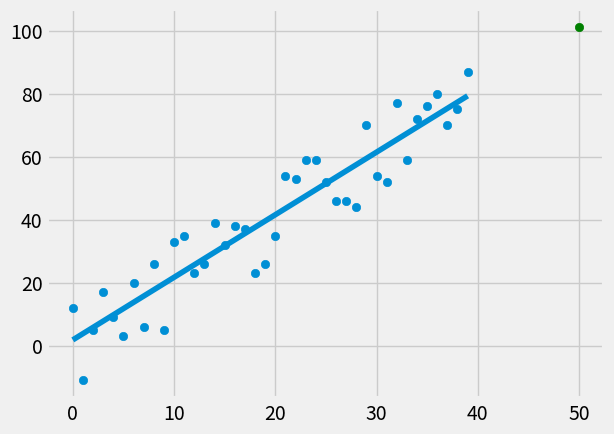

Source code (Python):
from statistics import mean
from matplotlib import style
import numpy as np
import matplotlib.pyplot as plt
import random

style.use("fivethirtyeight")

# x values
xs = np.array([1, 2, 3, 4, 5, 6], dtype=np.float64)
# y values
ys = np.array([5, 4, 6, 5, 6, 7], dtype=np.float64)


def create_dataset(count, variance, step=2, correlation=False):
    val = 1
    ys = []
    for i in range(count):
        y = val + random.randrange(-variance, variance)
        ys.append(y)
        if correlation and correlation == "pos":
            val += step
        elif correlation and correlation == "neg":
            val -= step
    xs = [i for i in range(len(ys))]
    return np.array(xs, dtype=np.float64), np.array(ys, dtype=np.float64)


def best_fit_slope_and_intercept(xs, ys):
    m = ((mean(xs) * mean(ys)) - mean(xs * ys)) / (
        (mean(xs) * mean(xs)) - mean(xs * xs)
    )
    b = mean(ys) - (m * mean(xs))
    return m, b


# difference between regression line and actual ys
def squared_error(ys_original, ys_line):
    return sum((ys_line - ys_original) ** 2)


# find r^2 value
def coefficient_of_determination(ys_original, ys_line):
    y_mean_line = [mean(ys_original) for y in ys_original]
    squared_error_regr = squared_error(ys_original, ys_line)
    squared_error_y_mean = squared_error(ys_original, y_mean_line)
    return 1 - (squared_error_regr / squared_error_y_mean)


xs, ys = create_dataset(40, 15, 2, correlation="pos")

m, b = best_fit_slope_and_intercept(xs, ys)

# create regression line of y values based on all xs
# equivalent to:
# 	for x in xs:
# 		regression_line.append((m * x) + b)
regression_line = [(m * x) + b for x in xs]

# predict y where x = 8
predict_x = len(xs) + 10
predict_y = (m * predict_x) + b

r_squared = coefficient_of_determination(ys, regression_line)

print(f"m: {m}")
print(f"b: {b}")
print(f"R^2: {r_squared}")

plt.scatter(xs, ys)
plt.scatter(predict_x, predict_y, color="GREEN")
plt.plot(xs, regression_line)
plt.show()
